Dataset: img_for_training (GitHub, ishitamed19/EEG-Correlates-of-Genetic-Predisposition-to-Alcoholism-using-Deep-Learning). Classes: alcoholic, control.

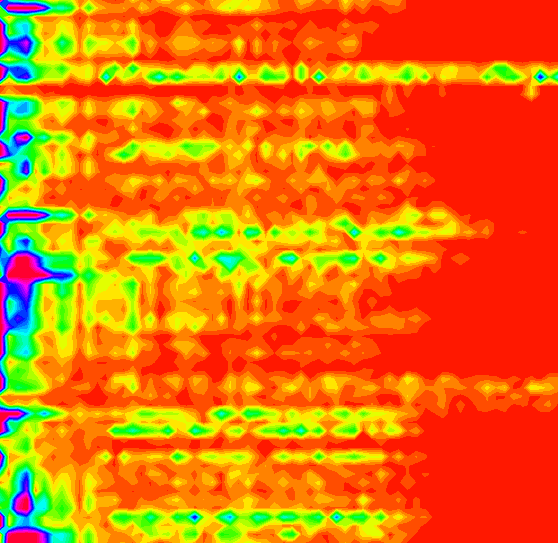
Label: alcoholic

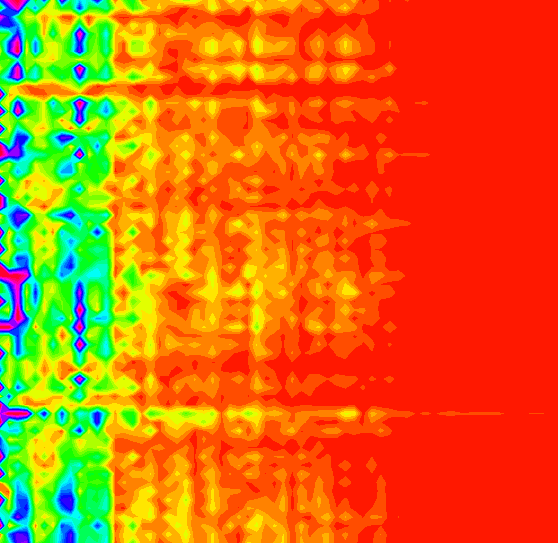
Label: control

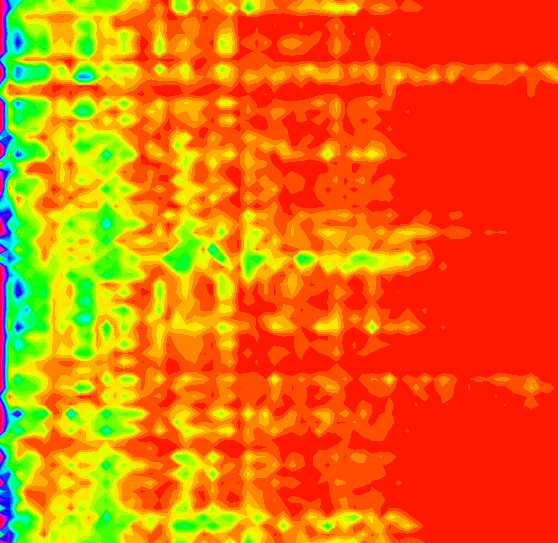
Label: alcoholic

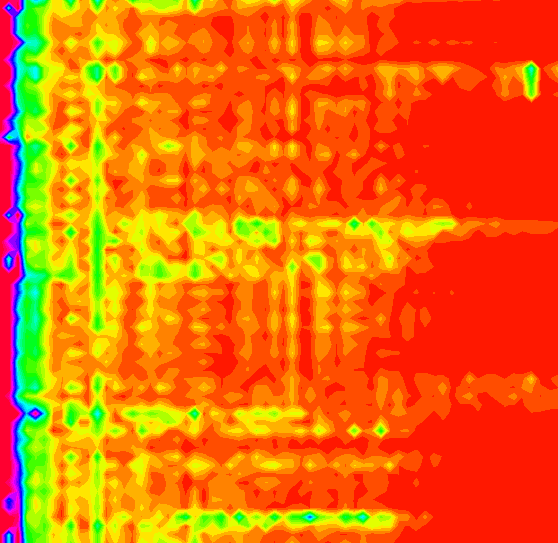
Label: alcoholic

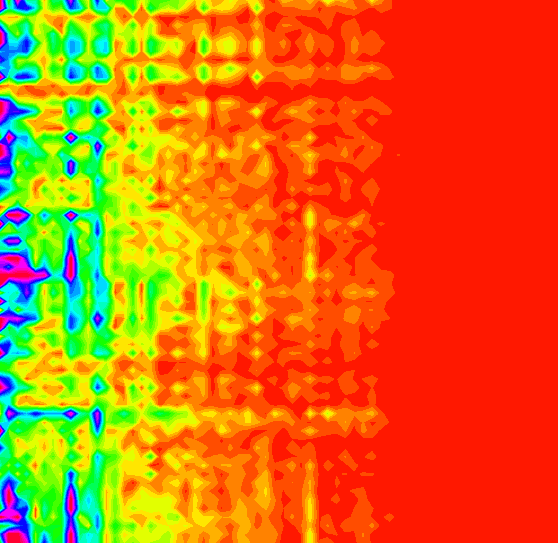
Label: control

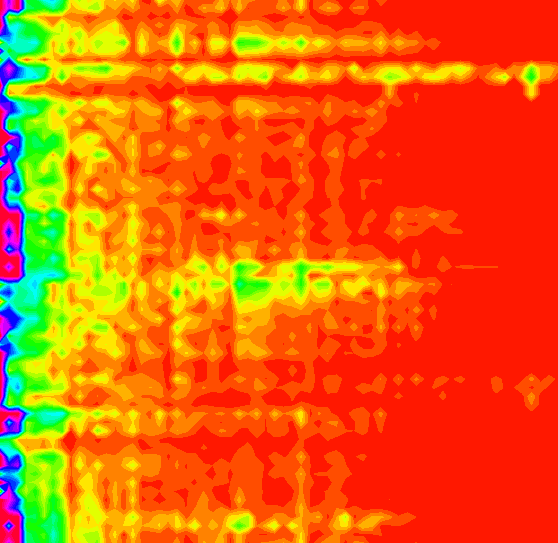
Label: control
